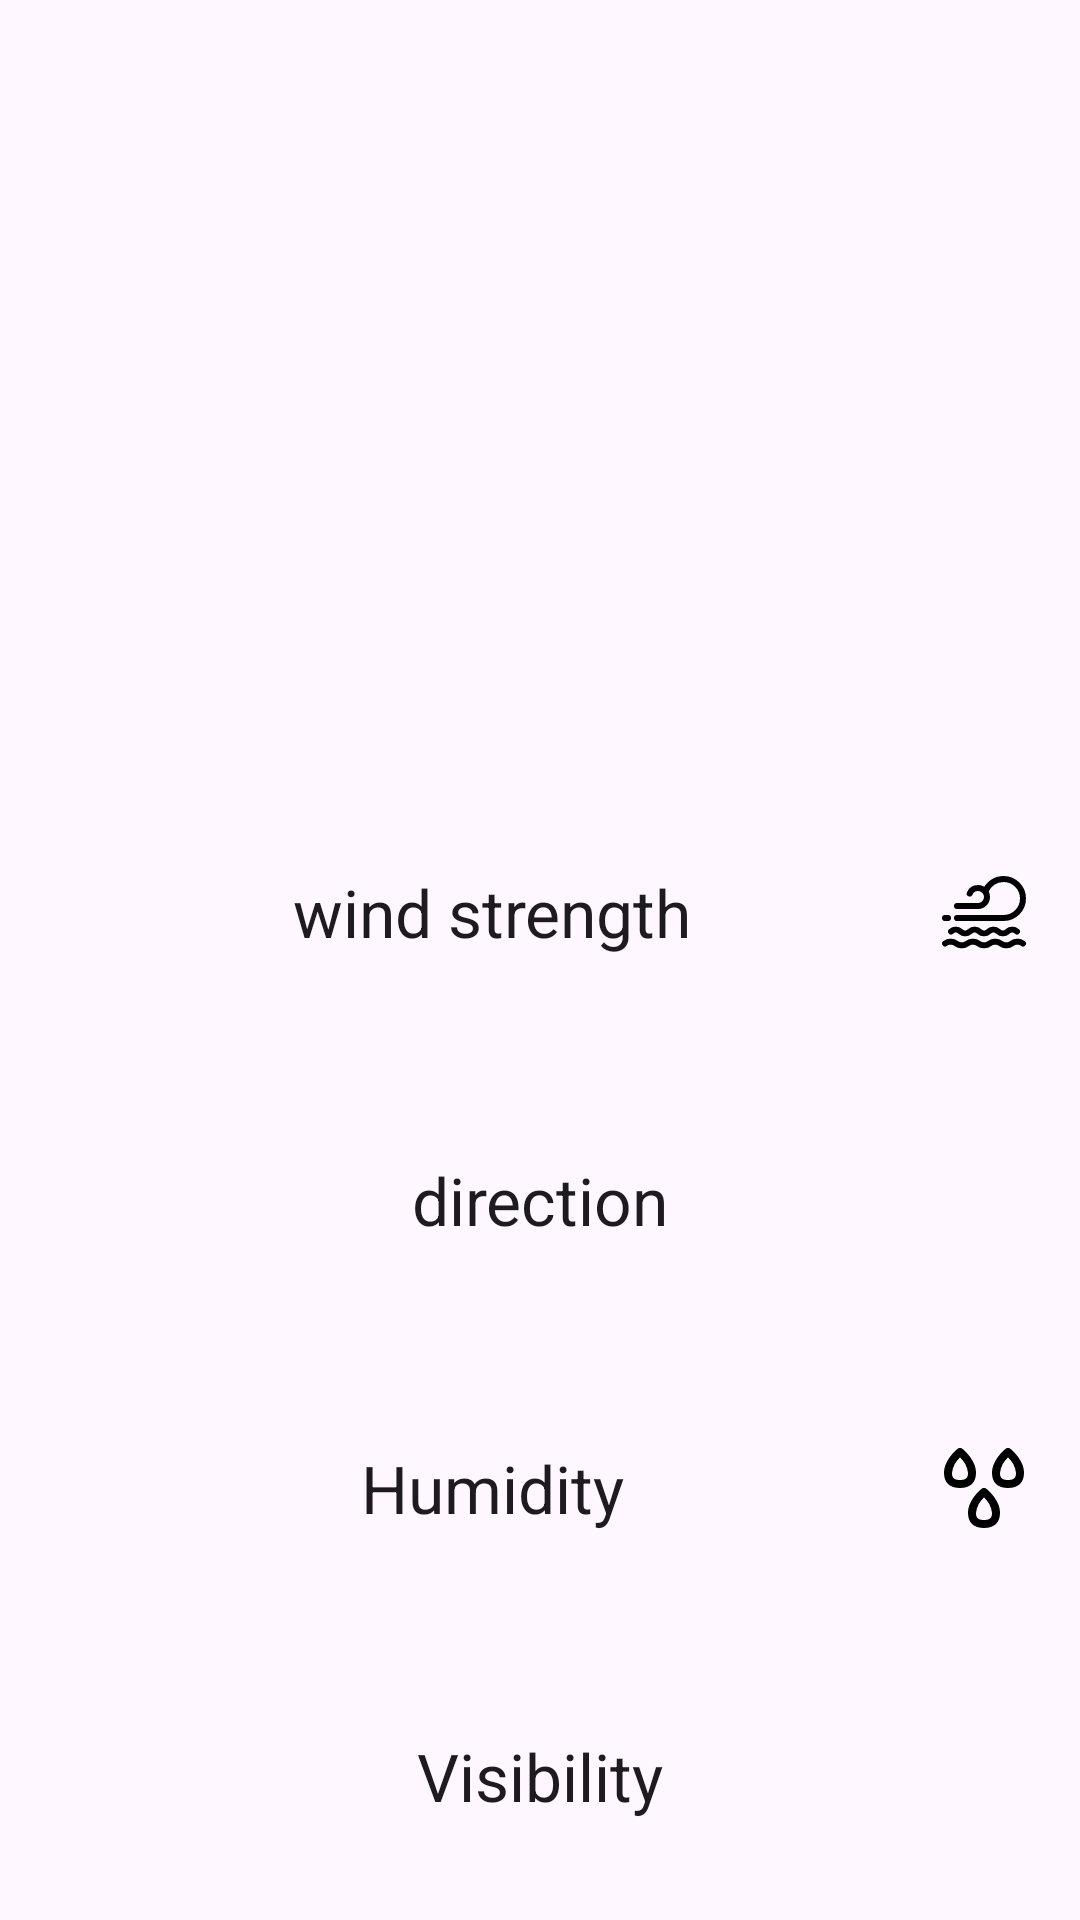

Android layout source for this screen:
<!-- AndroidManifest.xml: application theme Theme.WeatherTodayApp -->
<!-- res/layout/fragment_more_info.xml -->
<?xml version="1.0" encoding="utf-8"?>
<androidx.constraintlayout.widget.ConstraintLayout xmlns:android="http://schemas.android.com/apk/res/android"
    xmlns:app="http://schemas.android.com/apk/res-auto"
    android:layout_width="match_parent"
    android:layout_height="match_parent">

    <androidx.recyclerview.widget.RecyclerView
        android:id="@+id/hourlyWeatherRecyclerView"
        android:layout_width="0dp"
        android:layout_height="0dp"
        android:orientation="horizontal"
        android:padding="20dp"
        app:layoutManager="androidx.recyclerview.widget.LinearLayoutManager"

        app:layout_constraintTop_toTopOf="parent"
        app:layout_constraintBottom_toTopOf="@+id/guideline5"
        app:layout_constraintStart_toStartOf="parent"
        app:layout_constraintEnd_toEndOf="parent"/>
    <TextView
        android:id="@+id/WindForce"
        android:layout_width="0dp"
        android:layout_height="0dp"
        android:text="@string/wind_strength"
        android:gravity="center"
        android:padding="16dp"
        android:textAppearance="@style/TextAppearance.AppCompat.Large"
        app:layout_constraintTop_toBottomOf="@+id/guideline5"
        app:layout_constraintBottom_toTopOf="@+id/WindDirection"
        app:layout_constraintStart_toStartOf="parent"
        app:layout_constraintEnd_toEndOf="parent"
        app:drawableEndCompat="@drawable/weather_forecast_windy_wind_storm_sea_svgrepo_com" />

    <TextView
        android:id="@+id/WindDirection"
        android:layout_width="0dp"
        android:layout_height="0dp"
        android:text="@string/direction"
        android:gravity="center"
        android:padding="16dp"
        android:textAppearance="@style/TextAppearance.AppCompat.Large"
        app:layout_constraintTop_toBottomOf="@+id/WindForce"
        app:layout_constraintBottom_toTopOf="@+id/Humidity"
        app:layout_constraintStart_toStartOf="parent"
        app:layout_constraintEnd_toEndOf="parent"
        app:drawableEndCompat="@drawable/direction_wind_speed_navigation_svgrepo_com" />


    <TextView
        android:id="@+id/Humidity"
        android:layout_width="0dp"
        android:layout_height="0dp"
        android:text="@string/humidity"
        android:gravity="center"
        android:padding="16dp"
        android:textAppearance="@style/TextAppearance.AppCompat.Large"
        app:layout_constraintTop_toBottomOf="@+id/WindDirection"
        app:layout_constraintBottom_toTopOf="@+id/visibility"
        app:layout_constraintStart_toStartOf="parent"
        app:layout_constraintEnd_toEndOf="parent"
        app:drawableEndCompat="@drawable/humidity_svgrepo_com" />


    <TextView
        android:id="@+id/visibility"
        android:layout_width="0dp"
        android:layout_height="0dp"
        android:text="@string/visibility"
        android:gravity="center"
        android:padding="16dp"
        android:textAppearance="@style/TextAppearance.AppCompat.Large"
        app:layout_constraintTop_toBottomOf="@+id/Humidity"
        app:layout_constraintBottom_toBottomOf="parent"
        app:layout_constraintStart_toStartOf="parent"
        app:layout_constraintEnd_toEndOf="parent"
        app:drawableEndCompat="@drawable/eye_svgrepo_com" />

    <androidx.constraintlayout.widget.Guideline
        android:id="@+id/guideline5"
        android:layout_width="wrap_content"
        android:layout_height="wrap_content"
        android:orientation="horizontal"
        app:layout_constraintGuide_percent="0.40" />
</androidx.constraintlayout.widget.ConstraintLayout>
<!-- resources referenced by this layout -->
<resources>
  <!-- drawable humidity_svgrepo_com (drawable) -->
  <vector xmlns:android="http://schemas.android.com/apk/res/android"
      android:width="32dp"
      android:height="32dp"
      android:viewportWidth="24"
      android:viewportHeight="24">
    <path
        android:pathData="M12,22c2.579,0 4,-1.35 4,-3.8 0,-3.243 -3.237,-5.871 -3.375,-5.981a1,1 0,0 0,-1.25 0C11.237,12.329 8,14.957 8,18.2 8,20.65 9.421,22 12,22ZM12,14.361A6.153,6.153 0,0 1,14 18.2c0,1.112 -0.335,1.8 -2,1.8s-2,-0.688 -2,-1.8A6.153,6.153 0,0 1,12 14.361ZM6.625,2.219a1,1 0,0 0,-1.25 0C5.237,2.329 2,4.957 2,8.2 2,10.65 3.421,12 6,12s4,-1.35 4,-3.8C10,4.957 6.763,2.329 6.625,2.219ZM6,10c-1.665,0 -2,-0.688 -2,-1.8A6.153,6.153 0,0 1,6 4.361,6.153 6.153,0 0,1 8,8.2C8,9.312 7.665,10 6,10ZM18.625,2.219a1,1 0,0 0,-1.25 0C17.237,2.329 14,4.957 14,8.2c0,2.45 1.421,3.8 4,3.8s4,-1.35 4,-3.8C22,4.957 18.763,2.329 18.625,2.219ZM18,10c-1.665,0 -2,-0.688 -2,-1.8a6.153,6.153 0,0 1,2 -3.839A6.153,6.153 0,0 1,20 8.2C20,9.312 19.665,10 18,10Z"
        android:fillColor="#000000"/>
  </vector>
  <!-- drawable weather_forecast_windy_wind_storm_sea_svgrepo_com (drawable) -->
  <vector xmlns:android="http://schemas.android.com/apk/res/android"
      android:width="32dp"
      android:height="32dp"
      android:viewportWidth="32"
      android:viewportHeight="32">
    <path
        android:pathData="M27,22.5c-0.87,-0.83 -2.27,-0.83 -3.14,0l0,0c-0.87,0.83 -2.27,0.83 -3.14,0l0,0c-0.87,-0.83 -2.27,-0.83 -3.14,0l0,0c-0.87,0.83 -2.27,0.83 -3.14,0l0,0c-0.87,-0.83 -2.27,-0.83 -3.14,0l0,0c-0.87,0.83 -2.27,0.83 -3.14,0l0,0c-0.87,-0.83 -2.27,-0.83 -3.14,0"
        android:strokeLineJoin="round"
        android:strokeWidth="2"
        android:fillColor="#00000000"
        android:strokeColor="#000000"
        android:strokeLineCap="round"/>
    <path
        android:pathData="M29,26.5c-1.03,-0.83 -2.69,-0.83 -3.71,0l0,0c-1.03,0.83 -2.69,0.83 -3.71,0l0,0c-1.03,-0.83 -2.69,-0.83 -3.71,0l0,0c-1.03,0.83 -2.69,0.83 -3.71,0l0,0c-1.03,-0.83 -2.69,-0.83 -3.71,0l0,0c-1.03,0.83 -2.69,0.83 -3.71,0l0,0c-1.03,-0.83 -2.69,-0.83 -3.71,0"
        android:strokeLineJoin="round"
        android:strokeWidth="2"
        android:fillColor="#00000000"
        android:strokeColor="#000000"
        android:strokeLineCap="round"/>
    <path
        android:pathData="M11.23,9.85C11.68,8.76 12.75,8 14,8c1.66,0 3,1.34 3,3s-1.34,3 -3,3H7"
        android:strokeLineJoin="round"
        android:strokeWidth="2"
        android:fillColor="#00000000"
        android:strokeColor="#000000"
        android:strokeLineCap="round"/>
    <path
        android:pathData="M16.5,9.01c0.98,-2.35 3.3,-4.01 6,-4.01c3.59,0 6.5,2.91 6.5,6.5S26.09,18 22.5,18H7"
        android:strokeLineJoin="round"
        android:strokeWidth="2"
        android:fillColor="#00000000"
        android:strokeColor="#000000"
        android:strokeLineCap="round"/>
    <path
        android:pathData="M3,18L4,18"
        android:strokeLineJoin="round"
        android:strokeWidth="2"
        android:fillColor="#00000000"
        android:strokeColor="#000000"
        android:strokeLineCap="round"/>
  </vector>
  <string name="direction">direction</string>
  <string name="humidity">Humidity</string>
  <string name="visibility">Visibility</string>
  <string name="wind_strength">wind strength</string>
  <style name="Theme.WeatherTodayApp" parent="Base.Theme.WeatherTodayApp" />
  <style name="Base.Theme.WeatherTodayApp" parent="Theme.Material3.DayNight.NoActionBar">
          
          
      </style>
</resources>
